Labelled photos from "images_part", an image-classification folder in erythropygia/CNN-FashionModel. The possible labels are: gomlek, pantolon, t-shirt.

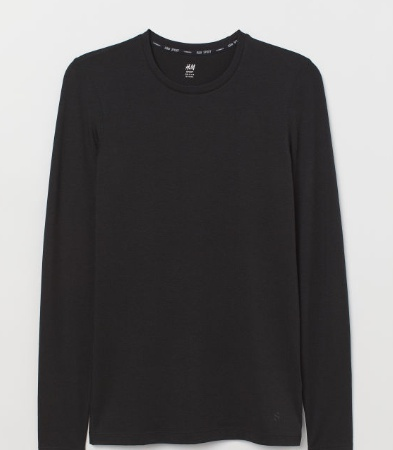
Label: t-shirt

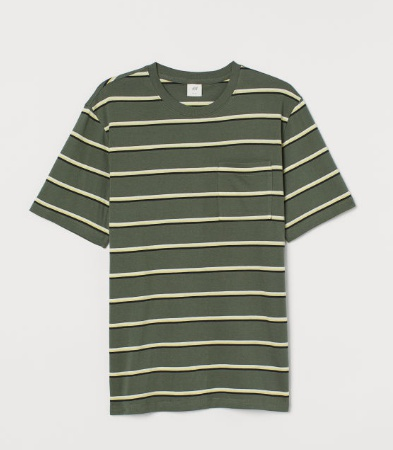
Label: t-shirt

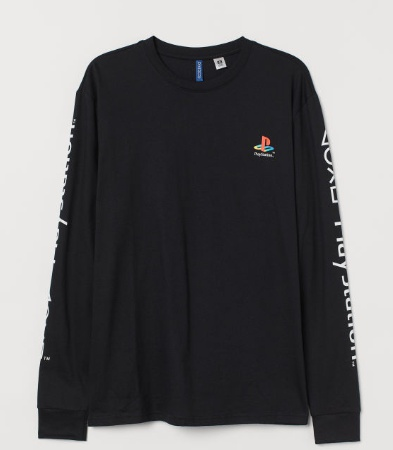
Label: t-shirt

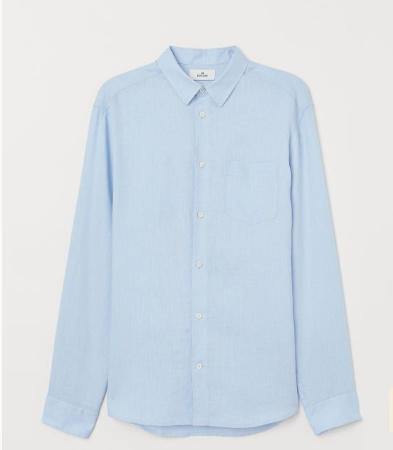
Label: gomlek

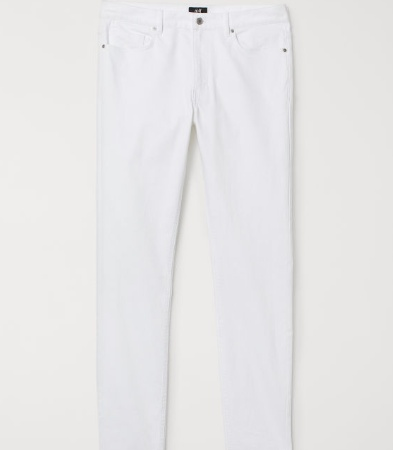
Label: pantolon

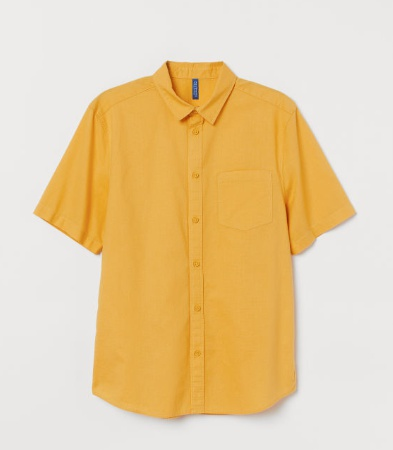
Label: gomlek
